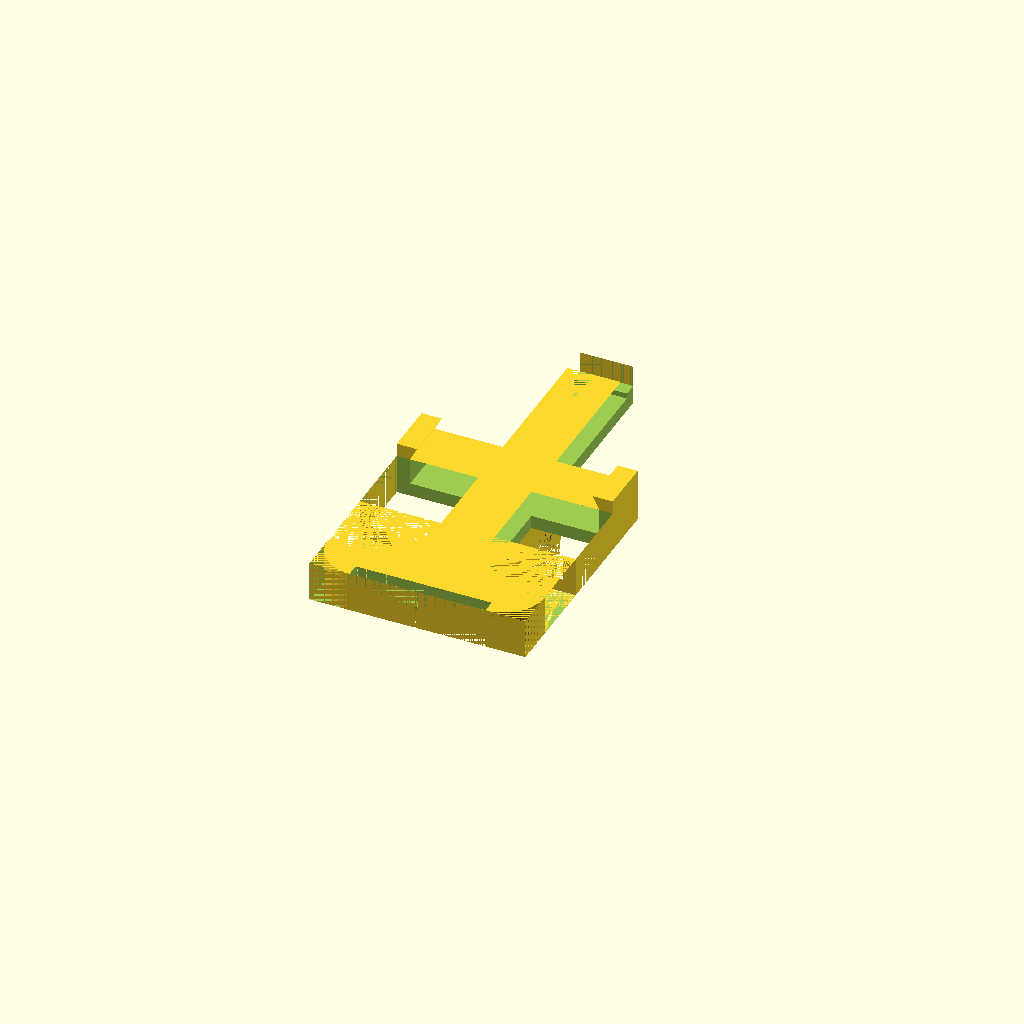
Cell 1 — every parameter at its default value.
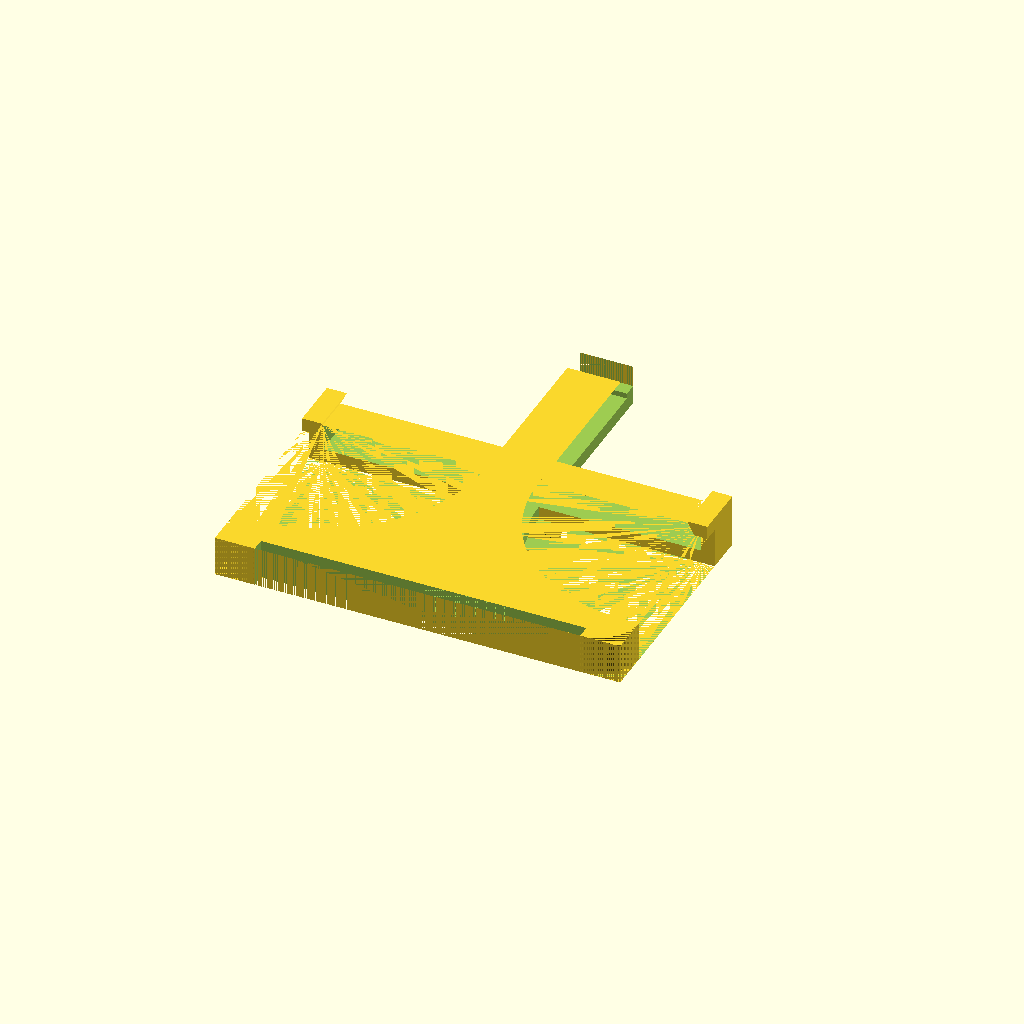
Cell 2: the same model with phoneWidth = 142.
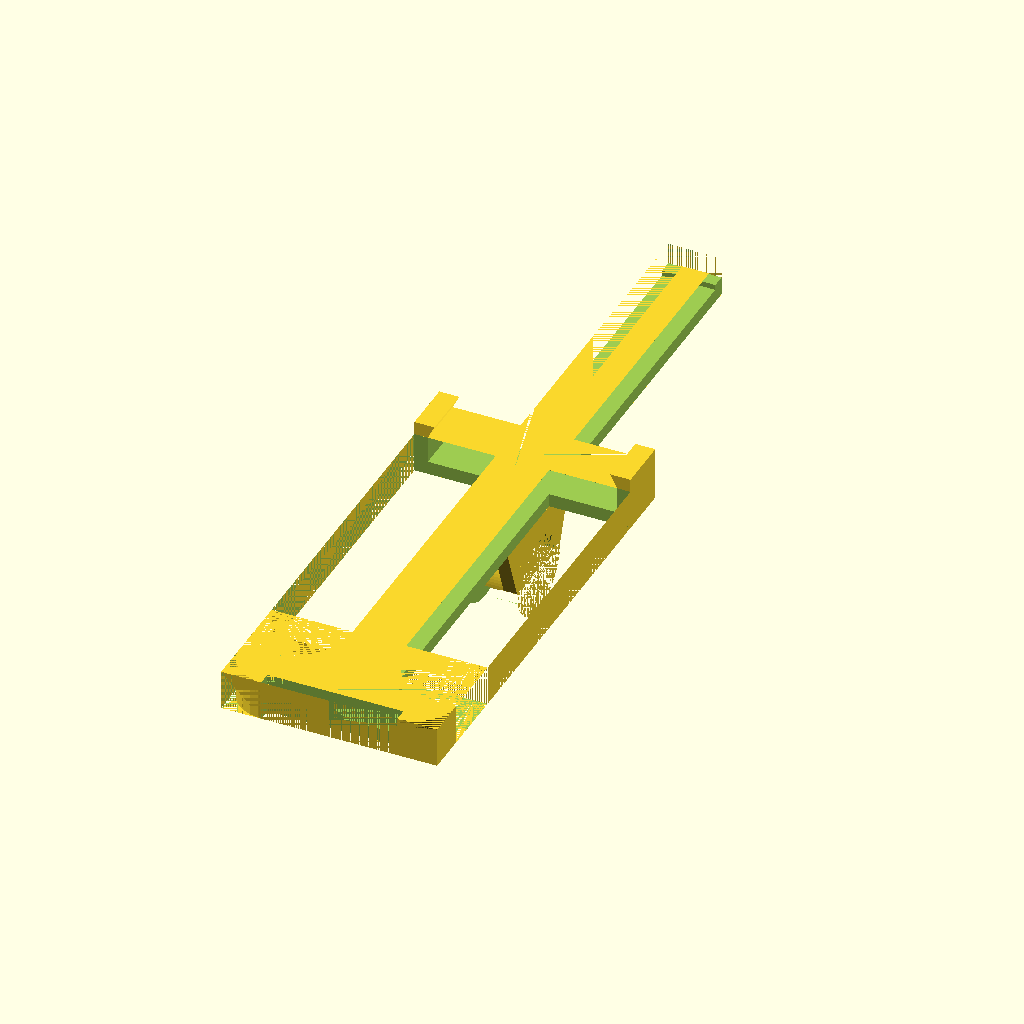
Cell 3: the same model with phoneLength = 284.
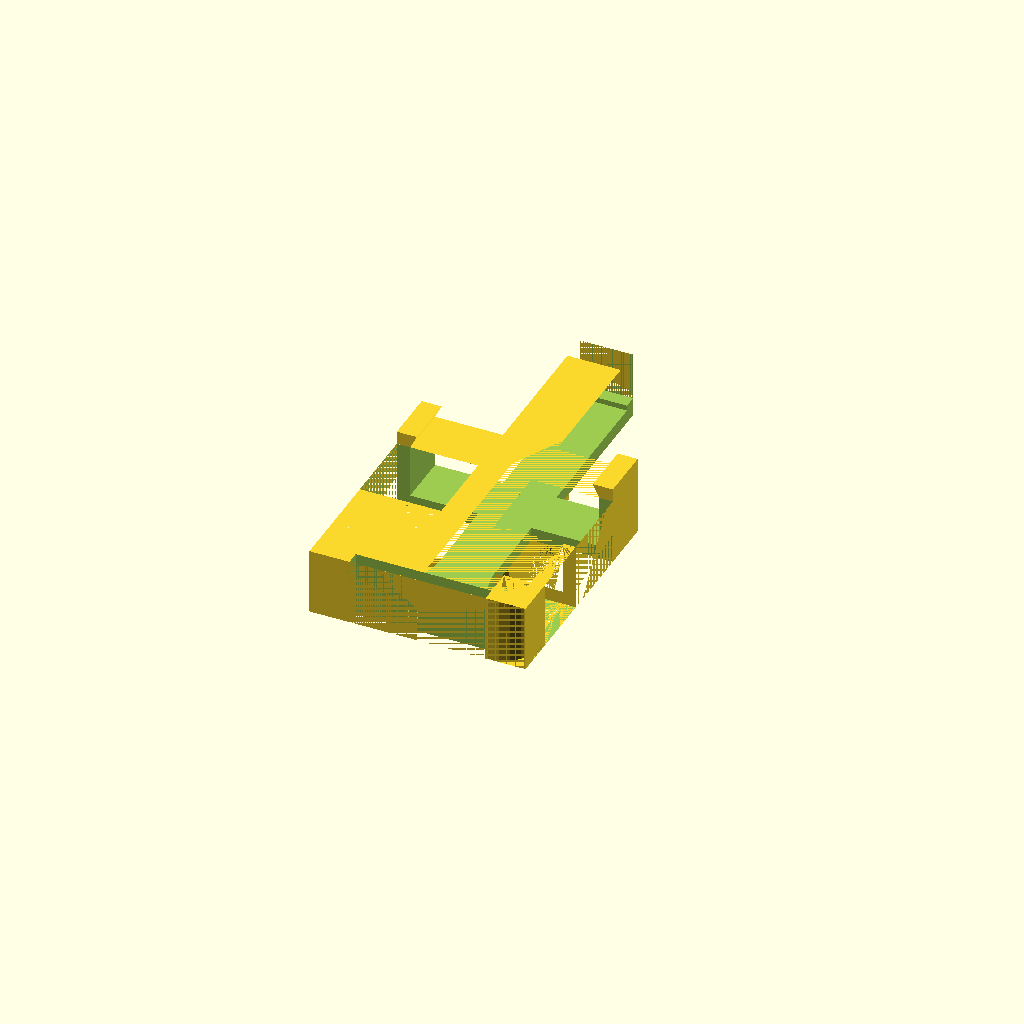
Cell 4: the same model with phoneHeight = 20.
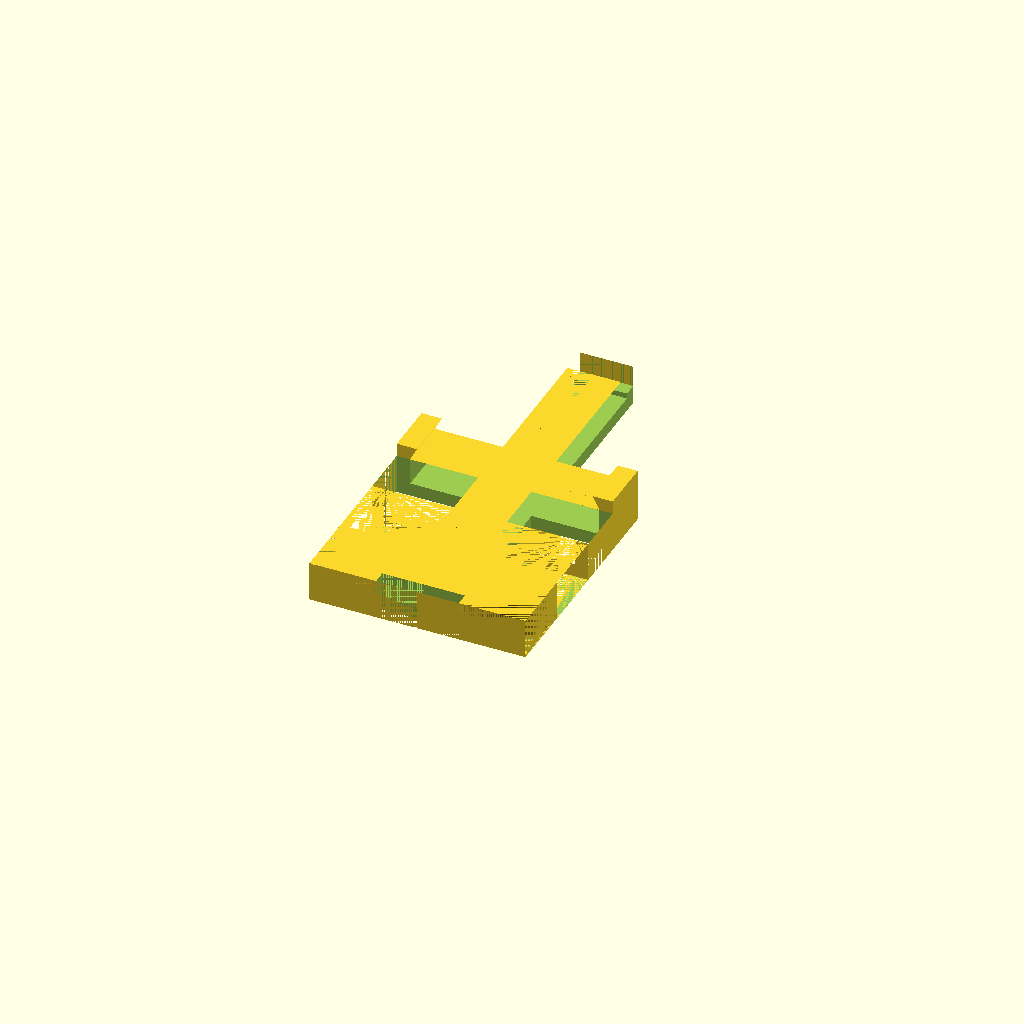
Cell 5 — phoneCornerRad set to 20, the other parameters unchanged.
One fixed orthographic camera (rotation 55°, 0°, 25°; colour scheme Cornfield) for every cell.
The OpenSCAD source (inputs/thingiverse/files/thing-912161/files/iphone6BikeMountRevised.scad):

// mm 
phoneWidth = 71;

// mm 
phoneLength = 142;

// mm
phoneHeight = 10;

// mm 
phoneCornerRad = 10;

// mm
handlebarDiameter = 25;

// Measured from feet to bottom of holder (mm)
bridgeHeight = 20;



leftHalf();
mirror([1,0,0]) leftHalf();
module leftHalf()
{

rimWidth = 5;
barWidth = 20;
barTop = .6;  // fraction of length for y position of top of bar

$fn=100;
handlebarRad = handlebarDiameter/2;
cutoutRad = (phoneWidth-barWidth)/2;

y1 = handlebarRad+rimWidth;
y2 = y1+bridgeHeight*tan(20);


crossBarTop = barTop*phoneLength-phoneLength/2;
crossBarBottom = crossBarTop-barWidth;
cutoutLength = phoneLength/2 - phoneCornerRad - cutoutRad + crossBarBottom;



difference()
{
// outer box
roundedRect(phoneWidth+2*rimWidth,phoneLength+2*rimWidth,phoneHeight+rimWidth,phoneCornerRad+rimWidth);

//inner box
translate([0,0,rimWidth/2])
roundedRect(phoneWidth,phoneLength,phoneHeight,phoneCornerRad);
// left coutout
translate([-phoneWidth/2,-(phoneLength/2-cutoutRad-phoneCornerRad),-(phoneHeight+rimWidth)/2])
difference()
{
    cylinder(r=cutoutRad,h=rimWidth+phoneHeight);
    translate([-cutoutRad,0,0])
    cube([2*cutoutRad,cutoutRad,rimWidth+phoneHeight]);
}
translate([-phoneWidth/2-rimWidth,crossBarBottom-cutoutLength,-phoneHeight])
cube([cutoutRad+rimWidth,cutoutLength,2*phoneHeight]);

// Cutout entire right half
translate([-phoneWidth-barWidth/2,-phoneLength/2+barTop*phoneLength,-phoneHeight])
cube([phoneWidth,phoneLength,2*phoneHeight]);
translate([phoneWidth/2,0,0])cube([phoneWidth,phoneLength*2,phoneHeight*2],center=true);
// Cut front to just over bar height
translate([0,phoneLength/2,rimWidth/2+2])cube([phoneWidth/2,2*rimWidth,phoneHeight],center=true);
// Cut back
translate([0,-rimWidth/2-phoneLength/2,0])
    cube([phoneWidth-2*phoneCornerRad,rimWidth,2*phoneHeight],center=true);
}

// Gripper
translate([-phoneWidth/2-rimWidth,crossBarBottom+barWidth,(phoneHeight+rimWidth)/2])
rotate([90,0,0])
linear_extrude(height=barWidth)
polygon([[0,0],[rimWidth,0],[3*rimWidth/2,rimWidth],[0,rimWidth]],convexity=1);


translate([-barWidth/2,0,-bridgeHeight-(rimWidth+phoneHeight)/2])
rotate([90,0,90])
difference()
{
    union()
    {
        linear_extrude(height=rimWidth)
        polygon([[-y1,0],[y1,0],[y2,bridgeHeight],[-y2,bridgeHeight]],1);
        cylinder(r=handlebarRad+rimWidth,h=barWidth/2);
    }
    cylinder(r=handlebarRad,h=barWidth/2);
    translate([-y1,-handlebarRad-rimWidth,0])cube([2*y1,handlebarRad+rimWidth,20]);
}
}


// This module creates the shape that needs to be subtracted from a cube to make its corners rounded.

module createMeniscus(height, radius){

rrhide = 0.001;

//This shape is basicly the difference between a quarter of cylinder and a cube

difference(){

translate([radius/2 + rrhide, radius/2 + rrhide]){

cube([radius + rrhide, radius + rrhide, height + rrhide], center=true); 

}

cylinder(h = height, r = radius, $fn = 25, center=true);

}

}

// Now we just substract the shape we have created in the four corners

module roundedRect(xu, yu, zu, ru) { 

rotation = 0;

difference(){

cube([xu, yu, zu], center=true);

translate([xu/2-ru, yu/2-ru]){

rotate(0){ 

createMeniscus(zu, ru); 

}

}



translate([-xu/2+ru, yu/2-ru]){

rotate(90){

createMeniscus(zu, ru);

}

}

translate([-xu/2+ru, -yu/2+ru]){

rotate(180){

createMeniscus(zu, ru);

}

}



translate([xu/2-ru, -yu/2+ru]){

rotate(270){

createMeniscus(zu, ru);

}

}

}

}

module roundedRectX(x, y, z, r){

rotate([90,0,90]){

roundedRect(y, z, x, r);

}

}

module roundedRectY(x, y, z, r){

rotate([0,90,90]){

roundedRect(z, x, y, r);

}

}

module roundedRectZ(x, y, z, r){

roundedRect(x, y, z, r);

}
Customizer parameters (derived from the source; name, type, default, range or options):
phoneWidth: number, default 71
phoneLength: number, default 142
phoneHeight: number, default 10
phoneCornerRad: number, default 10
handlebarDiameter: number, default 25
bridgeHeight: number, default 20
